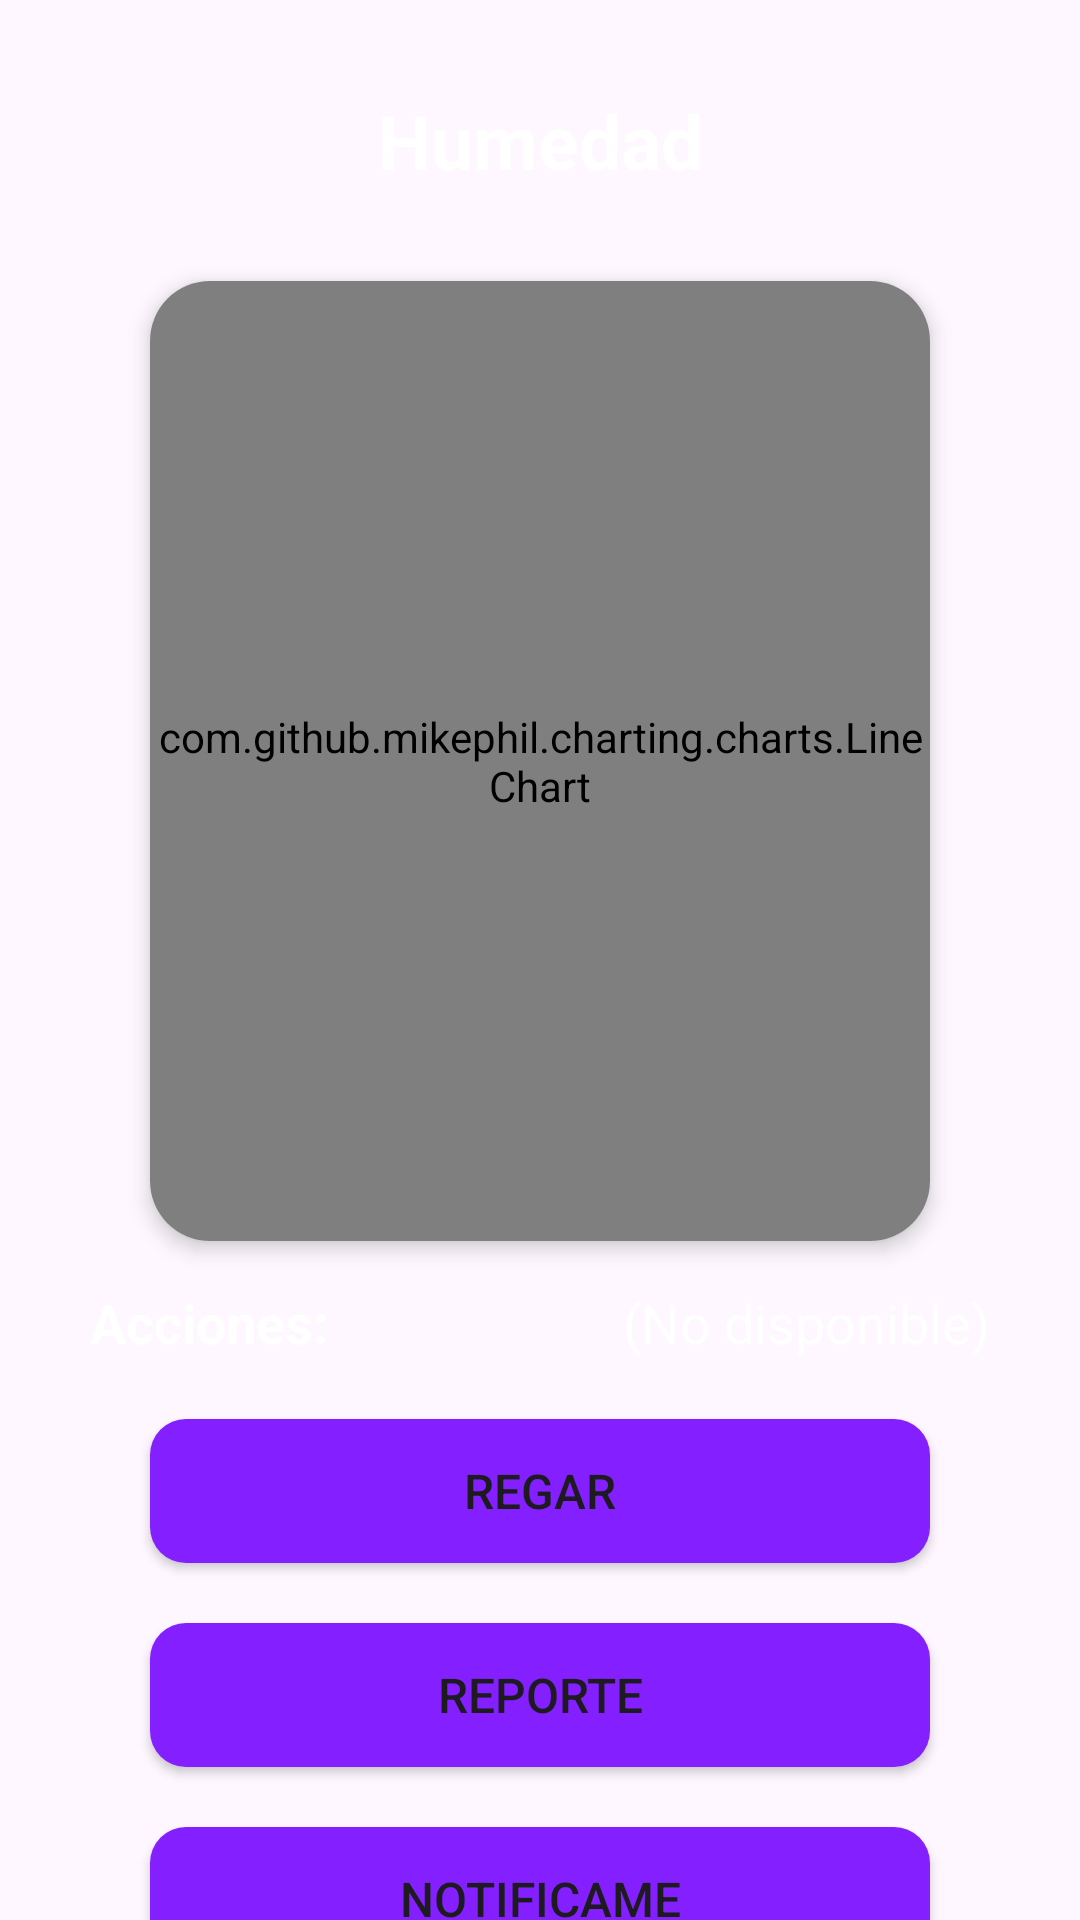

The Android layout XML behind this screen, and the referenced resources:
<!-- AndroidManifest.xml: application theme Theme.SarisEco -->
<!-- res/layout/fragment_humedad.xml -->
<?xml version="1.0" encoding="utf-8"?>
<androidx.constraintlayout.widget.ConstraintLayout xmlns:android="http://schemas.android.com/apk/res/android"
    xmlns:app="http://schemas.android.com/apk/res-auto"
    xmlns:tools="http://schemas.android.com/tools"
    android:layout_width="match_parent"
    android:layout_height="match_parent"
    tools:context=".menu.HumedadFragment">

    <TextView
        android:id="@+id/txtHumedad"
        android:layout_width="match_parent"
        android:layout_height="wrap_content"
        android:gravity="center"
        android:text="@string/humedad"
        android:textSize="25sp"
        android:textStyle="bold"
        android:textColor="#FFFFFF"
        android:layout_marginTop="30dp"
        app:layout_constraintStart_toStartOf="parent"
        app:layout_constraintEnd_toEndOf="parent"
        app:layout_constraintTop_toTopOf="parent"/>

    
    <androidx.cardview.widget.CardView
        android:id="@+id/cardChart"
        android:layout_width="0dp"
        android:layout_height="320dp"
        android:layout_marginStart="50dp"
        android:layout_marginEnd="50dp"
        android:layout_marginTop="30dp"
        app:cardCornerRadius="20dp"
        app:cardElevation="4dp"
        app:layout_constraintStart_toStartOf="parent"
        app:layout_constraintEnd_toEndOf="parent"
        app:layout_constraintTop_toBottomOf="@id/txtHumedad">

        <com.github.mikephil.charting.charts.LineChart
            android:id="@+id/lineChart"
            android:layout_width="match_parent"
            android:layout_height="match_parent"/>
    </androidx.cardview.widget.CardView>

    <TextView
        android:id="@+id/txtAcciones"
        android:layout_width="match_parent"
        android:layout_height="wrap_content"
        android:text="@string/acciones"
        android:textSize="18sp"
        android:textStyle="bold"
        android:textColor="#FFFFFF"
        android:layout_marginTop="15dp"
        android:layout_marginStart="30dp"
        app:layout_constraintStart_toStartOf="parent"
        app:layout_constraintEnd_toEndOf="parent"
        app:layout_constraintTop_toBottomOf="@+id/cardChart" />

    <TextView
        android:id="@+id/txtNodisponible"
        android:layout_width="match_parent"
        android:layout_height="wrap_content"
        android:text="(No disponible)"
        android:textSize="18sp"
        android:gravity="end"
        android:textColor="#FFFFFF"
        android:layout_marginTop="15dp"
        android:layout_marginEnd="30dp"
        app:layout_constraintStart_toStartOf="parent"
        app:layout_constraintEnd_toEndOf="parent"
        app:layout_constraintTop_toBottomOf="@+id/cardChart" />

    <Button
        android:id="@+id/btnRegar"
        android:layout_width="match_parent"
        android:layout_height="wrap_content"
        android:text="@string/regar"
        android:textSize="16sp"
        android:clickable="false"
        android:focusable="false"
        android:background="@drawable/button_principal_background"
        android:layout_marginStart="50dp"
        android:layout_marginEnd="50dp"
        android:layout_marginTop="20dp"
        app:layout_constraintEnd_toEndOf="parent"
        app:layout_constraintStart_toStartOf="parent"
        app:layout_constraintTop_toBottomOf="@+id/txtAcciones" />

    <Button
        android:id="@+id/btnReporte"
        android:layout_width="match_parent"
        android:layout_height="wrap_content"
        android:text="@string/reporte"
        android:textSize="16sp"
        android:clickable="false"
        android:focusable="false"
        android:background="@drawable/button_principal_background"
        android:layout_marginStart="50dp"
        android:layout_marginEnd="50dp"
        android:layout_marginTop="20dp"
        app:layout_constraintEnd_toEndOf="parent"
        app:layout_constraintStart_toStartOf="parent"
        app:layout_constraintTop_toBottomOf="@+id/btnRegar" />

    <Button
        android:id="@+id/btnNotificaciones"
        android:layout_width="match_parent"
        android:layout_height="wrap_content"
        android:text="@string/notificame"
        android:textSize="16sp"
        android:clickable="false"
        android:focusable="false"
        android:background="@drawable/button_principal_background"
        android:layout_marginStart="50dp"
        android:layout_marginEnd="50dp"
        android:layout_marginTop="20dp"
        app:layout_constraintEnd_toEndOf="parent"
        app:layout_constraintStart_toStartOf="parent"
        app:layout_constraintTop_toBottomOf="@+id/btnReporte" />


</androidx.constraintlayout.widget.ConstraintLayout>
<!-- resources referenced by this layout -->
<resources>
  <!-- drawable button_principal_background (drawable) -->
  <?xml version="1.0" encoding="utf-8"?>
  <shape xmlns:android="http://schemas.android.com/apk/res/android">
      <solid android:color="@color/principal" />
      <corners android:radius="12dp" />
  </shape>
  <string name="acciones">Acciones:</string>
  <string name="humedad">Humedad</string>
  <string name="notificame">Notificame</string>
  <string name="regar">Regar</string>
  <string name="reporte">Reporte</string>
  <style name="Theme.SarisEco" parent="Base.Theme.SarisEco" />
  <color name="principal">#8420FF</color>
  <style name="Base.Theme.SarisEco" parent="Theme.Material3.DayNight.NoActionBar">
          
          <item name="colorPrimaryVariant">@color/principal</item>
          <item name="colorPrimary">@color/principal</item>
      </style>
</resources>
